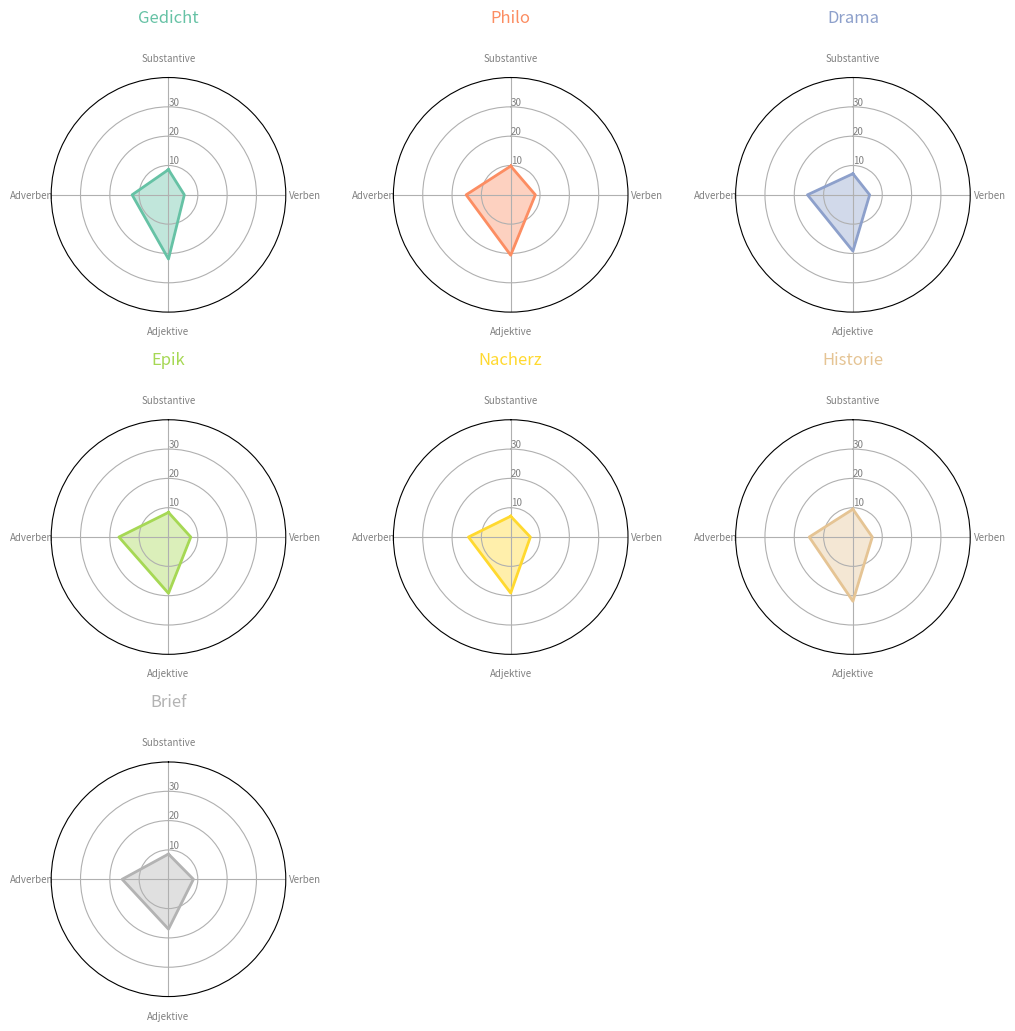

Write the Python code that produced this figure.
# https://python-graph-gallery.com/392-use-faceting-for-radar-chart/
#
#
#             per_noun     per_verb     per_adj     per_adverb
# style               
# Brief      17.002634     15.777084    8.644375    8.481646
# Drama      19.185251     15.481722    7.189818    5.680463
# Epik       19.238434     16.858595    8.374700    7.617986
# Gedicht    21.907033     12.396593    8.606924    5.365494
# Historie   21.881628     14.877931    9.522846    6.572920
# Nacherz    19.111306     14.417974    7.146650    6.682052
# Philo      20.600199     15.153603    9.831002    8.378756
#
#
#

# Libraries
import matplotlib.pyplot as plt
import pandas as pd
from math import pi
 
# Set data
df = pd.DataFrame({
'Werkart': ['Gedicht', 'Philo', 'Drama', 'Epik', 'Nacherz', 'Historie', 'Brief'],
'Substantive': [8.6, 9.8, 7.2, 8.4, 7.1, 9.5, 8.6],
'Verben': [5.4, 8.4, 5.7, 7.6, 6.7, 6.6, 8.5],
'Adjektive': [ 21.9, 20.6, 19.2, 19.2, 19.1, 21.9, 17],
'Adverben': [12.4, 15.2, 15.5, 16.9, 14.4, 14.9, 15.8]
})

df2 = df[['Substantive', 'Verben', 'Adjektive', 'Adverben']]
# ------- PART 1: Define a function that do a plot for one line of the dataset!


def make_spider( row, title, color):
    # number of variable
    categories=list(df2)
    N = len(categories)
 
    # What will be the angle of each axis in the plot? (we divide the plot / number of variable)
    angles = [n / float(N) * 2 * pi for n in range(N)]
    angles += angles[:1]
 
    # Initialise the spider plot
    ax = plt.subplot(3,3,row+1, polar=True )
 
    # If you want the first axis to be on top:
    ax.set_theta_offset(pi / 2)
    ax.set_theta_direction(-1)
 
    # Draw one axe per variable + add labels labels yet
    plt.xticks(angles[:-1], categories, color='grey', size=7)
    plt.tight_layout()
 
    # Draw ylabels
    ax.set_rlabel_position(0)
    plt.yticks([10,20,30], ["10","20","30"], color="grey", size=7)
    plt.ylim(0,40)
 
    # Ind1
    values=df.loc[row].drop('Werkart').values.flatten().tolist()
    values += values[:1]
    ax.plot(angles, values, color=color, linewidth=2, linestyle='solid')
    ax.fill(angles, values, color=color, alpha=0.4)
 
    # Add a title
    plt.title(title, size=12, color=color, y=1.2)
    # some spacing in between
    plt.tight_layout()


# ------- PART 2: Apply to all individuals
# initialize the figure
my_dpi=96
plt.figure(figsize=(1000/my_dpi, 1000/my_dpi), dpi=my_dpi)

# Create a color palette:
my_palette = plt.cm.get_cmap("Set2", len(df.index))
plt.show()

# Loop to plot
for row in range(0, len(df.index)):
    make_spider( row=row, title=df['Werkart'][row], color=my_palette(row))

